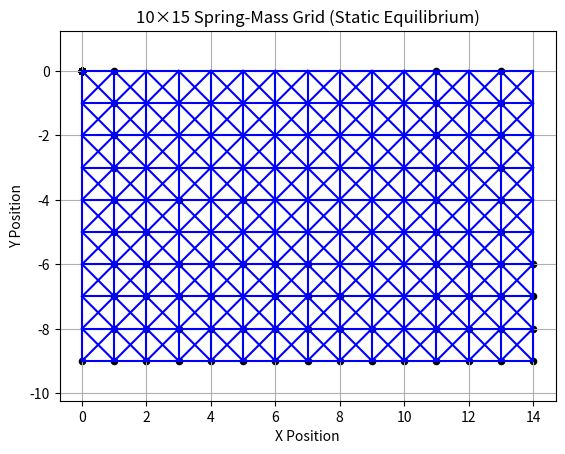

Python code for this plot: (Note: this script raises an exception after producing the figure.)
import numpy as np
import matplotlib.pyplot as plt
import datetime
import matplotlib.animation as animation

# --- Parameters ---
rows, cols = 10,15
L0 = 1.0             # Rest length of springs
k = 200.0            # Spring constant
mass = 1.0           # Mass of each node
g = 9.8              # Gravity
dt = 0.01         # Relaxation step size
tolerance = 1e-4
damping = 1
break_length = 3 * L0      # Create a maximum force before the spring breaks

fig, ax = plt.subplots()
# Setup the color mapping
cmap = plt.get_cmap('magma')
norm = plt.Normalize(0, break_length)

# --- Initial positions ---
positions = np.zeros((rows, cols, 2))
velocities = np.zeros((rows, cols, 2))
linPositions = np.zeros((rows*cols, 2))
for i in range(rows):
    for j in range(cols):
        newArray = np.array([j * L0, -i * L0])  # grid layout
        positions[i, j] = newArray
        linPositions[(i*j)+j] = newArray


ax.set(xlim=[0, rows], ylim=[cols * -1, 0])
# plt.plot(scat)

# --- Fixed nodes (top-left and top-right) ---
fixed = np.zeros((rows, cols), dtype=bool)
fixed[0, 0] = True
fixed[0, -1] = True
# fixed[-1, -1] = True
# fixed[-1, 0] = True


# --- Spring connections ---
spring_pairs = []
spring_lines = []
for i in range(rows):
    for j in range(cols):
        for di, dj in [(1, 0), (0, 1), (1,1), (-1,1)]:  # vertical and horizontal neighbors
            ni, nj = i + di, j + dj
            if 0 <= ni < rows and 0 <= nj < cols:
                spring_pairs.append(((i, j), (ni, nj)))
                spring_lines.append(ax.plot([positions[i, j][0], positions[ni, nj][0]], [positions[i, j][1], positions[ni, nj][1]], 'b-'))

pts = ax.scatter([pos[0] for pos in linPositions], [pos[1] for pos in linPositions], c="k", s=20)

# --- Relaxation loop ---
converged = False
broken_forces = []
def update(step):
    global converged, break_length, broken_forces, spring_lines
    forces = np.zeros_like(positions)
    # Apply gravity & damping force
    for i in range(rows):
        for j in range(cols):
            if not fixed[i, j]:
                forces[i, j][1] -= mass * g
                forces[i, j] -= (velocities[i, j]) * damping

    # Compute spring forces
    i = 0
    for (i1, j1), (i2, j2) in spring_pairs:
        p1, p2 = positions[i1, j1], positions[i2, j2]
        
        delta = p1 - p2
        dist = np.linalg.norm(delta)
        color = cmap(norm(dist))
        if dist == 0:
            continue
        direction = delta / dist
        force = -k * (dist - L0) * direction
        if [(i1, j1), (i2, j2)] not in broken_forces:
            spring_lines[i][0].set_data([p1[0], p2[0]], [p1[1], p2[1]])
            spring_lines[i][0].set_color(color)
            if (dist - L0) > break_length:
                print("Broken spring")
                broken_forces.append([(i1, j1), (i2, j2)])
                spring_lines[i][0].set_data([0, 0], [0, 0])
            if not fixed[i1, j1]:
                forces[i1, j1] += force
            if not fixed[i2, j2]:
                forces[i2, j2] -= force
        i += 1

    linPositions = []
    # Plot the fixed positions
    for i, j in zip(*np.where(fixed)):
        linPositions.append(positions[i,j])

    # Update positions only for non-fixed nodes
    for i, j in zip(*np.where(~fixed)):
        velocities[i, j] += dt * (forces[i, j] / mass)
        positions[i, j] += velocities[i, j] * dt
        linPositions.append(positions[i,j])

    # Check convergence
    max_force = np.max(np.linalg.norm(forces[~fixed], axis=-1))
    if max_force < tolerance and converged == False:
        print(f"Converged in {step} steps.")
        converged = True
    pts.set_offsets(linPositions)
    return pts, 

plt.title(f"{rows}×{cols} Spring-Mass Grid (Static Equilibrium)")
plt.axis('equal')
plt.grid(True)
plt.xlabel("X Position")
plt.ylabel("Y Position")

ani = animation.FuncAnimation(fig=fig, func=update, frames=600, interval=60)
writer = animation.FFMpegWriter(fps=30)
ani.save(f"{rows}x{cols} {str(datetime.datetime.now())} animated.mp4", writer=writer)
plt.show()
